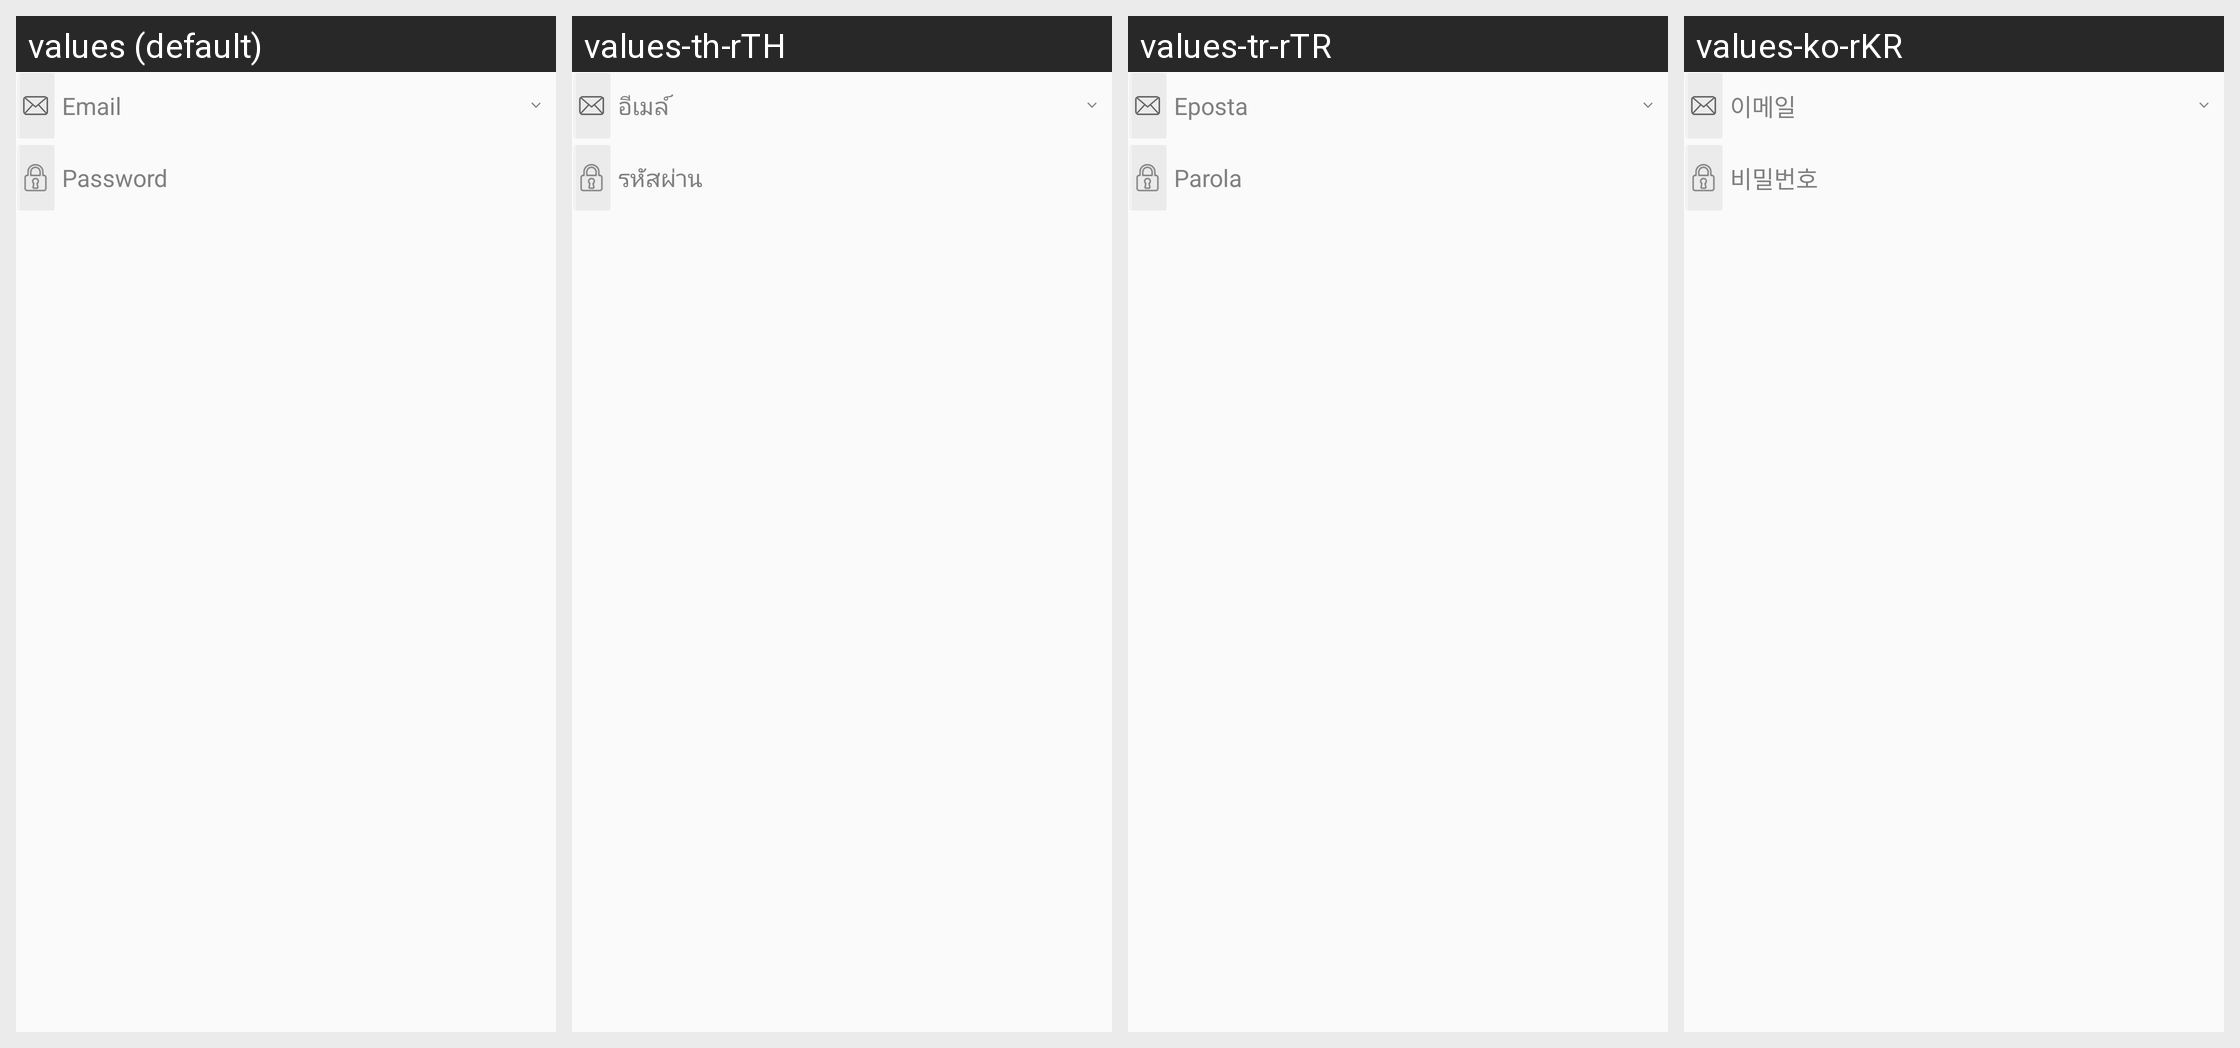

The Android screen above is rendered under several locales of the same app. Produce the string resources it draws, with the default and per-locale values.
Android screen res/layout/hw_view_login_email_with_password.xml rendered under 4 locales, left to right: values (default), values-th-rTH, values-tr-rTR, values-ko-rKR. Device: Nexus 5 (rendered at 1080×1920; each locale shown at half size, 540×960, under a caption strip naming it); theme MyFullScreen.
Other locales in the repository, not shown: values-af, values-ar, values-cs, values-de-rDE, values-en-rSG, values-en-rUS, values-es, values-fi, values-fr, values-fr-rCA, values-fr-rFR, values-gu, values-hi, values-hr, values-in, values-it, values-iw, values-ja, values-ko, values-mr, values-nl, values-pa, values-pt, values-pt-rPT, values-ro, values-ru, values-ru-rRU, values-th, values-tr, values-vi, values-zh-rCN, values-zh-rHK, values-zh-rTW.
Strings drawn on this screen, with the default value and each locale's value (text and hints the layout hard-codes, and strings that could not be matched under every locale, appear in the picture but are not listed):

hw_inputBox_email_hint
  values: Email
  values-th-rTH: อีเมล์
  values-tr-rTR: Eposta
  values-ko-rKR: 이메일

hw_inputBox_password_hint
  values: Password
  values-th-rTH: รหัสผ่าน
  values-tr-rTR: Parola
  values-ko-rKR: 비밀번호
